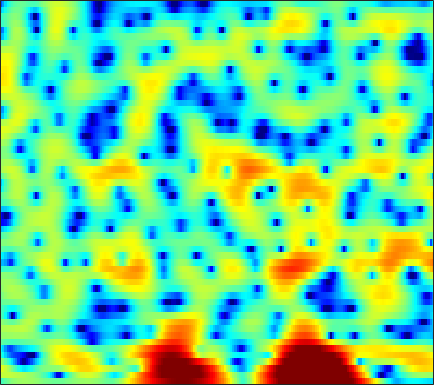

Data behind this chart, as committed beside it:
-2.7624, -2.0856, -1.3106, -0.66774, -0.27127, 0.18009, 0.53029, 0.73695, 0.94984, 1.0884, 1.1612, 1.1749, 1.1455, 1.0572, 0.96942, 0.82235, 0.63589, 0.47475, 0.24823, 0.018076, -0.21201, -0.3731, -0.57964, -0.75169
2.58, 2.621, 2.637, 2.605, 2.549, 2.441, 2.298, 2.173, 1.99, 1.794, 1.589, 1.432, 1.218, 0.9796, 0.7845, 0.4838, 0.1192, -0.2131, -0.7538, -1.449, -2.345, -3.192, -4.62, -6.531
4.051, 3.502, 2.678, 1.739, 0.9523, -0.2137, -1.49, -2.495, -3.85, -5.05, -5.819, -5.96, -5.567, -4.736, -3.998, -3.023, -2.133, -1.558, -0.9058, -0.4152, -0.07169, 0.09925, 0.2367, 0.3014
1.022, 0.07361, -1.329, -2.903, -4.21, -6.152, -8.382, -10.29, -13.24, -16.58, -19.1, -19.01, -16.56, -13.88, -12.02, -9.72, -7.615, -6.134, -4.279, -2.642, -1.188, -0.2169, 0.9265, 1.929
-3.312, -4.844, -6.998, -9.104, -10.43, -11.7, -12.46, -12.86, -13.41, -14.15, -15.17, -16.25, -18.68, -23.08, -26.9, -20.04, -13.72, -10.34, -6.877, -4.153, -1.942, -0.5403, 1.044, 2.36
-4.851, -6.601, -9.264, -11.8, -12.8, -12.22, -10.72, -9.655, -8.505, -7.678, -7.074, -6.704, -6.276, -5.761, -5.308, -4.57, -3.671, -2.902, -1.791, -0.6623, 0.4152, 1.165, 2.083, 2.876
-1.139, -1.425, -1.781, -2.059, -2.188, -2.241, -2.186, -2.091, -1.917, -1.712, -1.512, -1.361, -1.164, -0.9605, -0.7996, -0.5745, -0.3378, -0.1485, 0.1279, 0.4184, 0.7245, 0.9527, 1.254, 1.529
0.7149, 0.8227, 0.9224, 0.9896, 1.033, 1.079, 1.118, 1.149, 1.166, 1.164, 1.127, 1.066, 0.941, 0.7347, 0.5329, 0.1915, -0.212, -0.5477, -1.02, -1.461, -1.793, -1.927, -1.92, -1.727
1.537, 1.696, 1.836, 1.929, 1.988, 2.06, 2.141, 2.213, 2.298, 2.358, 2.352, 2.285, 2.085, 1.709, 1.287, 0.5009, -0.6174, -1.74, -3.753, -6.611, -10.66, -13.73, -12.26, -8.233
0.516, 0.2829, -0.1674, -0.663, -0.9733, -1.152, -0.9433, -0.5564, 0.1317, 0.863, 1.495, 1.856, 2.159, 2.232, 2.13, 1.752, 1.095, 0.4241, -0.6818, -1.935, -3.064, -3.554, -3.454, -2.655
-2.006, -2.949, -4.812, -7.774, -11.37, -21.53, -16, -10.11, -5.754, -3.05, -1.211, -0.2212, 0.7236, 1.334, 1.619, 1.804, 1.824, 1.762, 1.619, 1.451, 1.322, 1.271, 1.282, 1.373
-2.199, -2.652, -3.394, -4.225, -4.771, -5.133, -4.871, -4.273, -3.225, -2.136, -1.181, -0.581, 0.03164, 0.4599, 0.672, 0.8426, 0.9225, 0.9409, 0.9417, 0.9491, 0.9927, 1.062, 1.188, 1.348
-1.26, -1.088, -0.9251, -0.8104, -0.7291, -0.6118, -0.4479, -0.3019, -0.08607, 0.1171, 0.2583, 0.3119, 0.3009, 0.1758, 0.002373, -0.3126, -0.6996, -1.006, -1.359, -1.555, -1.519, -1.328, -0.8675, -0.2789
-0.5036, 0.09939, 0.7001, 1.129, 1.351, 1.554, 1.658, 1.676, 1.625, 1.484, 1.242, 0.975, 0.4934, -0.1615, -0.7906, -1.866, -3.283, -4.62, -6.809, -9.111, -9.85, -8.546, -5.859, -3.411
0.2948, 0.8049, 1.312, 1.645, 1.802, 1.881, 1.834, 1.718, 1.477, 1.117, 0.6716, 0.2643, -0.3696, -1.116, -1.764, -2.808, -4.108, -5.317, -7.308, -9.362, -9.962, -8.659, -5.956, -3.469
0.887, 1.02, 1.147, 1.198, 1.172, 1.039, 0.7858, 0.509, 0.004135, -0.639, -1.399, -1.992, -2.738, -3.338, -3.628, -3.784, -3.745, -3.642, -3.407, -3.034, -2.489, -1.971, -1.155, -0.2734
0.3802, 0.3497, 0.3197, 0.2741, 0.1983, 0.04172, -0.2475, -0.5987, -1.296, -2.339, -3.908, -5.484, -8.25, -11.05, -11.14, -8.276, -5.333, -3.585, -1.767, -0.4213, 0.6032, 1.21, 1.837, 2.264
-3.277, -3.005, -2.813, -2.745, -2.681, -2.51, -2.239, -2.068, -1.964, -2.201, -2.934, -3.848, -5.407, -6.644, -6.428, -4.476, -2.1, -0.5167, 1.21, 2.466, 3.309, 3.733, 3.999, 3.939
-8.038, -7.836, -8.863, -11.38, -13.85, -13.32, -9.079, -6.457, -4.044, -2.493, -1.461, -0.9678, -0.4748, 0.01175, 0.4257, 1.087, 1.835, 2.417, 3.119, 3.679, 4.071, 4.188, 4.091, 3.668
-5.08, -5.684, -6.832, -8.183, -8.942, -8.573, -6.818, -5.251, -3.398, -2.01, -0.9903, -0.3874, 0.1992, 0.6355, 0.9054, 1.254, 1.613, 1.886, 2.234, 2.565, 2.84, 2.952, 2.954, 2.744
-1.456, -1.701, -1.941, -2.096, -2.087, -1.892, -1.512, -1.148, -0.6973, -0.2886, -0.05222, 0.00812, -0.07734, -0.3427, -0.6153, -0.9906, -1.213, -1.185, -0.7971, -0.1348, 0.5891, 1.104, 1.639, 1.949
-0.06792, 0.003503, 0.1401, 0.3308, 0.5137, 0.7542, 0.9856, 1.124, 1.214, 1.194, 0.9547, 0.572, -0.2594, -1.59, -3.034, -5.856, -9.921, -12.12, -8.89, -4.779, -2.005, -0.5439, 0.8145, 1.633
-2.062, -1.666, -1.121, -0.5275, -0.1172, 0.4419, 0.928, 1.235, 1.551, 1.651, 1.542, 1.285, 0.654, -0.3492, -1.372, -3.023, -4.613, -5.119, -4.205, -2.416, -0.6912, 0.3541, 1.331, 1.895
-7.802, -7.03, -5.958, -4.864, -3.984, -2.802, -1.661, -0.8873, -0.01114, 0.6559, 1.102, 1.306, 1.403, 1.342, 1.223, 1.044, 0.9271, 0.9304, 1.097, 1.397, 1.732, 1.938, 2.084, 2.023
-14.9, -14.71, -14.27, -12.49, -10.45, -7.684, -5.224, -3.688, -2.033, -0.7206, 0.2616, 0.8263, 1.388, 1.778, 1.992, 2.195, 2.348, 2.452, 2.557, 2.637, 2.658, 2.608, 2.442, 2.1
-15.48, -17.5, -21.51, -18.76, -14.09, -9.514, -6.264, -4.413, -2.513, -1.095, -0.03252, 0.57, 1.166, 1.593, 1.83, 2.081, 2.278, 2.412, 2.561, 2.667, 2.711, 2.69, 2.552, 2.264
-7.494, -7.573, -7.337, -6.556, -5.67, -4.296, -2.928, -2, -0.9516, -0.149, 0.3808, 0.6227, 0.771, 0.7775, 0.736, 0.7083, 0.7843, 0.923, 1.239, 1.621, 1.982, 2.196, 2.346, 2.331
-2.439, -2.246, -1.837, -1.314, -0.8656, -0.2151, 0.3636, 0.7305, 1.061, 1.159, 0.9719, 0.6216, -0.1417, -1.268, -2.294, -3.656, -4.296, -3.907, -2.543, -0.9602, 0.3838, 1.15, 1.869, 2.243
-1.645, -1.117, -0.3427, 0.4249, 0.9489, 1.534, 1.983, 2.18, 2.239, 2.001, 1.444, 0.7614, -0.6137, -2.711, -5.035, -9.947, -17.31, -12.73, -6.462, -2.987, -0.7552, 0.3715, 1.372, 1.898
-5.426, -3.745, -1.841, -0.3438, 0.5338, 1.403, 1.973, 2.208, 2.293, 2.123, 1.7, 1.214, 0.3877, -0.5897, -1.36, -2.229, -2.627, -2.473, -1.806, -0.8872, -0.03081, 0.4753, 0.9307, 1.12
-7.082, -4.645, -2.229, -0.5082, 0.4606, 1.394, 1.945, 2.167, 2.217, 2.05, 1.689, 1.339, 0.8191, 0.3189, 0.02028, -0.2399, -0.2891, -0.1858, 0.04987, 0.3553, 0.5784, 0.6671, 0.5975, 0.2903
-1.75, -0.7554, 0.4649, 1.471, 2.027, 2.523, 2.744, 2.728, 2.469, 1.946, 1.207, 0.5556, -0.3829, -1.211, -1.599, -1.649, -1.209, -0.7118, 0.02582, 0.6273, 1.011, 1.091, 0.8611, 0.1707
1.342, 1.878, 2.478, 2.896, 3.076, 3.108, 2.919, 2.602, 1.937, 0.9335, -0.4793, -1.913, -4.521, -8.353, -11.77, -11.1, -6.501, -3.879, -1.403, 0.2131, 1.213, 1.589, 1.669, 1.213
1.004, 1.364, 1.631, 1.682, 1.595, 1.289, 0.7755, 0.271, -0.5103, -1.451, -2.597, -3.64, -5.3, -7.104, -8.07, -7.586, -5.447, -3.676, -1.638, -0.09357, 0.9896, 1.526, 1.926, 2.002
-0.2207, 0.04308, 0.0891, -0.2111, -0.6633, -1.514, -2.602, -3.459, -4.481, -5.124, -5.295, -5.192, -4.899, -4.454, -4.012, -3.227, -2.279, -1.497, -0.433, 0.5184, 1.312, 1.791, 2.242, 2.517
-0.1263, -0.01017, -0.2402, -0.9578, -1.861, -3.639, -6.215, -8.909, -13.86, -15.79, -11.52, -8.816, -6.276, -4.497, -3.43, -2.256, -1.235, -0.5298, 0.3172, 1.084, 1.734, 2.144, 2.576, 2.867
1.44, 1.357, 0.9413, 0.1622, -0.6908, -2.213, -4.244, -6.033, -8.334, -9.14, -7.948, -6.67, -5.098, -3.846, -3.08, -2.198, -1.377, -0.7897, -0.0469, 0.6611, 1.292, 1.693, 2.128, 2.428
3.144, 2.987, 2.643, 2.148, 1.679, 0.9234, 0.05745, -0.6045, -1.418, -2.06, -2.526, -2.798, -3.142, -3.494, -3.743, -3.868, -3.607, -3.131, -2.212, -1.245, -0.3667, 0.1577, 0.6589, 0.9533
3.818, 3.72, 3.607, 3.469, 3.336, 3.074, 2.726, 2.382, 1.82, 1.085, 0.121, -0.7917, -2.417, -4.728, -7.114, -11.33, -12.93, -9.957, -6.192, -3.719, -2.2, -1.513, -1.079, -1.086
1.851, 1.89, 2.236, 2.748, 3.14, 3.584, 3.844, 3.865, 3.685, 3.208, 2.414, 1.575, 0.06777, -1.919, -3.724, -6.108, -6.931, -6.05, -4.244, -2.791, -1.999, -1.807, -2.11, -3.117
-7.267, -7.044, -4.221, -1.322, 0.3706, 2.02, 3.092, 3.601, 3.928, 3.916, 3.623, 3.23, 2.535, 1.716, 1.093, 0.3538, -0.1691, -0.4122, -0.5756, -0.7343, -1.028, -1.424, -2.272, -3.587
-9.204, -8.866, -5.732, -2.644, -0.8543, 0.9061, 2.103, 2.714, 3.199, 3.387, 3.325, 3.154, 2.794, 2.323, 1.928, 1.371, 0.8102, 0.3939, -0.1741, -0.7652, -1.375, -1.865, -2.557, -3.236
-1.536, -1.168, -0.4523, 0.4289, 1.073, 1.811, 2.366, 2.635, 2.824, 2.828, 2.671, 2.472, 2.109, 1.655, 1.256, 0.6599, -0.01583, -0.5705, -1.382, -2.244, -3.119, -3.714, -4.344, -4.692
1.984, 2.28, 2.612, 2.869, 3.001, 3.069, 2.999, 2.855, 2.555, 2.153, 1.696, 1.328, 0.8283, 0.317, -0.08851, -0.6955, -1.441, -2.126, -3.259, -4.686, -6.469, -7.972, -9.733, -10.24
4.387, 4.534, 4.588, 4.451, 4.227, 3.758, 3.079, 2.447, 1.443, 0.3365, -0.7442, -1.437, -2.086, -2.427, -2.555, -2.734, -3.067, -3.516, -4.479, -6.011, -8.354, -10.98, -16.5, -19.74
5.737, 5.757, 5.593, 5.189, 4.702, 3.78, 2.504, 1.274, -0.8079, -3.484, -6.786, -9.231, -10.29, -8.545, -7.043, -5.554, -4.676, -4.366, -4.336, -4.713, -5.359, -5.909, -6.502, -6.59
5.922, 5.946, 5.752, 5.285, 4.728, 3.679, 2.236, 0.8335, -1.514, -4.583, -8.533, -11.76, -13.11, -10.51, -8.586, -6.688, -5.387, -4.686, -4.037, -3.638, -3.454, -3.417, -3.451, -3.519
5.394, 5.562, 5.527, 5.185, 4.736, 3.87, 2.693, 1.612, -0.06263, -1.924, -3.809, -5.057, -6.309, -6.942, -7.027, -6.673, -5.923, -5.237, -4.307, -3.492, -2.895, -2.615, -2.476, -2.65
4.716, 5.014, 5.147, 4.984, 4.683, 4.039, 3.118, 2.263, 0.8831, -0.7611, -2.687, -4.335, -6.852, -9.753, -11.69, -12.04, -9.72, -7.724, -5.5, -3.849, -2.683, -2.101, -1.675, -1.66
3.625, 3.911, 4.097, 4.084, 3.921, 3.507, 2.847, 2.19, 1.068, -0.3716, -2.176, -3.838, -6.608, -10.21, -13.22, -13.98, -10.44, -7.91, -5.37, -3.528, -2.193, -1.468, -0.8313, -0.5152
1.722, 1.958, 2.215, 2.379, 2.412, 2.315, 2.025, 1.656, 0.963, 0.05768, -1.046, -1.963, -3.233, -4.354, -4.941, -5.2, -4.838, -4.285, -3.324, -2.316, -1.385, -0.7792, -0.1302, 0.326
-1.207, -0.9338, -0.3568, 0.2861, 0.7417, 1.185, 1.392, 1.366, 1.102, 0.5965, -0.1068, -0.7324, -1.609, -2.449, -2.96, -3.381, -3.429, -3.192, -2.56, -1.712, -0.7909, -0.1276, 0.658, 1.254
-8.123, -7.481, -4.843, -2.261, -0.7815, 0.6077, 1.413, 1.708, 1.718, 1.323, 0.577, -0.1925, -1.462, -2.962, -4.185, -5.694, -6.454, -6.119, -4.692, -2.781, -0.9557, 0.2368, 1.53, 2.469
-10.79, -9.8, -5.85, -2.675, -0.9478, 0.6025, 1.502, 1.808, 1.773, 1.266, 0.2852, -0.7574, -2.621, -5.156, -7.684, -12.85, -26.75, -19.12, -9.935, -5.221, -2.014, -0.1853, 1.672, 2.982
-2.939, -2.685, -1.956, -0.9958, -0.3049, 0.441, 0.8834, 0.9551, 0.6967, 0.01472, -1.128, -2.309, -4.29, -6.668, -8.527, -10.55, -11.16, -10.33, -8.021, -5.194, -2.521, -0.799, 1.076, 2.471
-2.841, -2.458, -1.798, -1.067, -0.5894, -0.06479, 0.2103, 0.2279, -0.05471, -0.7427, -1.878, -3.081, -5.275, -8.386, -11.8, -20.13, -21.74, -13.99, -8.559, -4.975, -2.273, -0.6488, 1.081, 2.383
-6.973, -5.679, -4.073, -2.766, -1.963, -1.172, -0.6803, -0.499, -0.5277, -0.8781, -1.558, -2.28, -3.536, -5.073, -6.269, -7.441, -7.377, -6.402, -4.508, -2.559, -0.8216, 0.296, 1.543, 2.511
-11.88, -9.014, -6.364, -4.499, -3.428, -2.369, -1.625, -1.26, -0.9859, -0.922, -1.052, -1.249, -1.584, -1.933, -2.139, -2.236, -2.048, -1.721, -1.064, -0.263, 0.5604, 1.145, 1.837, 2.388
